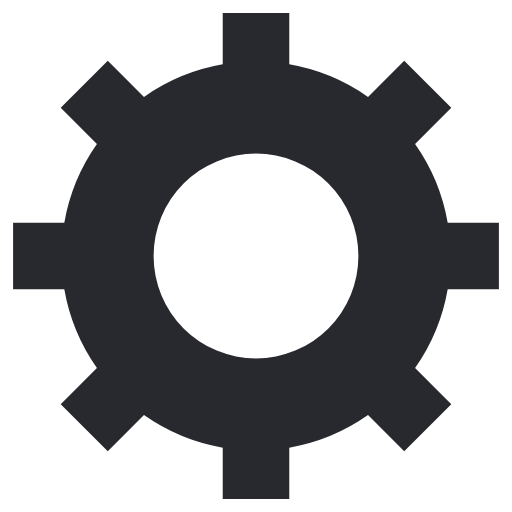
t = 0.00 s
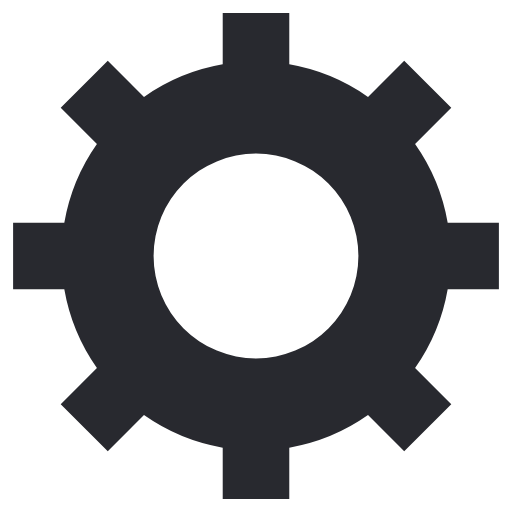
t = 0.25 s
t = 0.50 s: frame unchanged from t = 0.25 s, image omitted
t = 0.75 s: frame unchanged from t = 0.25 s, image omitted

The animated SVG that drew these frames (rendered in a browser with its animation timeline set to each time). Animation: 1 SMIL element (animateTransform=1); one cycle of 1.00 s, repeats indefinitely.

<svg class="lds-gear" width="200px"  height="200px"  xmlns="http://www.w3.org/2000/svg" xmlns:xlink="http://www.w3.org/1999/xlink" viewBox="0 0 100 100" preserveAspectRatio="xMidYMid" style="background: none;"><g transform="translate(50 50)">
<g transform="rotate(317.886)">
<animateTransform attributeName="transform" type="rotate" values="0;360" keyTimes="0;1" dur="1s" repeatCount="indefinite"></animateTransform><path d="M37.43995192304605 -6.5 L47.43995192304605 -6.5 L47.43995192304605 6.5 L37.43995192304605 6.5 A38 38 0 0 1 31.070237969796747 21.87784981437163 L31.070237969796747 21.87784981437163 L38.141305781662226 28.948917626237105 L28.948917626237105 38.14130578166222 L21.87784981437163 31.070237969796743 A38 38 0 0 1 6.5 37.43995192304605 L6.5 37.43995192304605 L6.500000000000001 47.43995192304605 L-6.499999999999995 47.43995192304606 L-6.499999999999996 37.43995192304606 A38 38 0 0 1 -21.877849814371626 31.070237969796747 L-21.877849814371626 31.070237969796747 L-28.9489176262371 38.141305781662226 L-38.14130578166222 28.948917626237105 L-31.070237969796743 21.87784981437163 A38 38 0 0 1 -37.43995192304605 6.5000000000000036 L-37.43995192304605 6.5000000000000036 L-47.43995192304605 6.500000000000004 L-47.43995192304606 -6.499999999999993 L-37.43995192304606 -6.499999999999994 A38 38 0 0 1 -31.070237969796747 -21.877849814371626 L-31.070237969796747 -21.877849814371626 L-38.141305781662226 -28.9489176262371 L-28.94891762623711 -38.14130578166222 L-21.877849814371633 -31.070237969796743 A38 38 0 0 1 -6.500000000000005 -37.43995192304605 L-6.500000000000005 -37.43995192304605 L-6.500000000000007 -47.43995192304605 L6.49999999999999 -47.43995192304606 L6.499999999999992 -37.43995192304606 A38 38 0 0 1 21.877849814371622 -31.07023796979675 L21.877849814371622 -31.07023796979675 L28.948917626237098 -38.141305781662226 L38.14130578166221 -28.94891762623711 L31.07023796979674 -21.877849814371633 A38 38 0 0 1 37.43995192304605 -6.500000000000007 M0 -20A20 20 0 1 0 0 20 A20 20 0 1 0 0 -20" fill="#28292f"></path></g></g></svg>